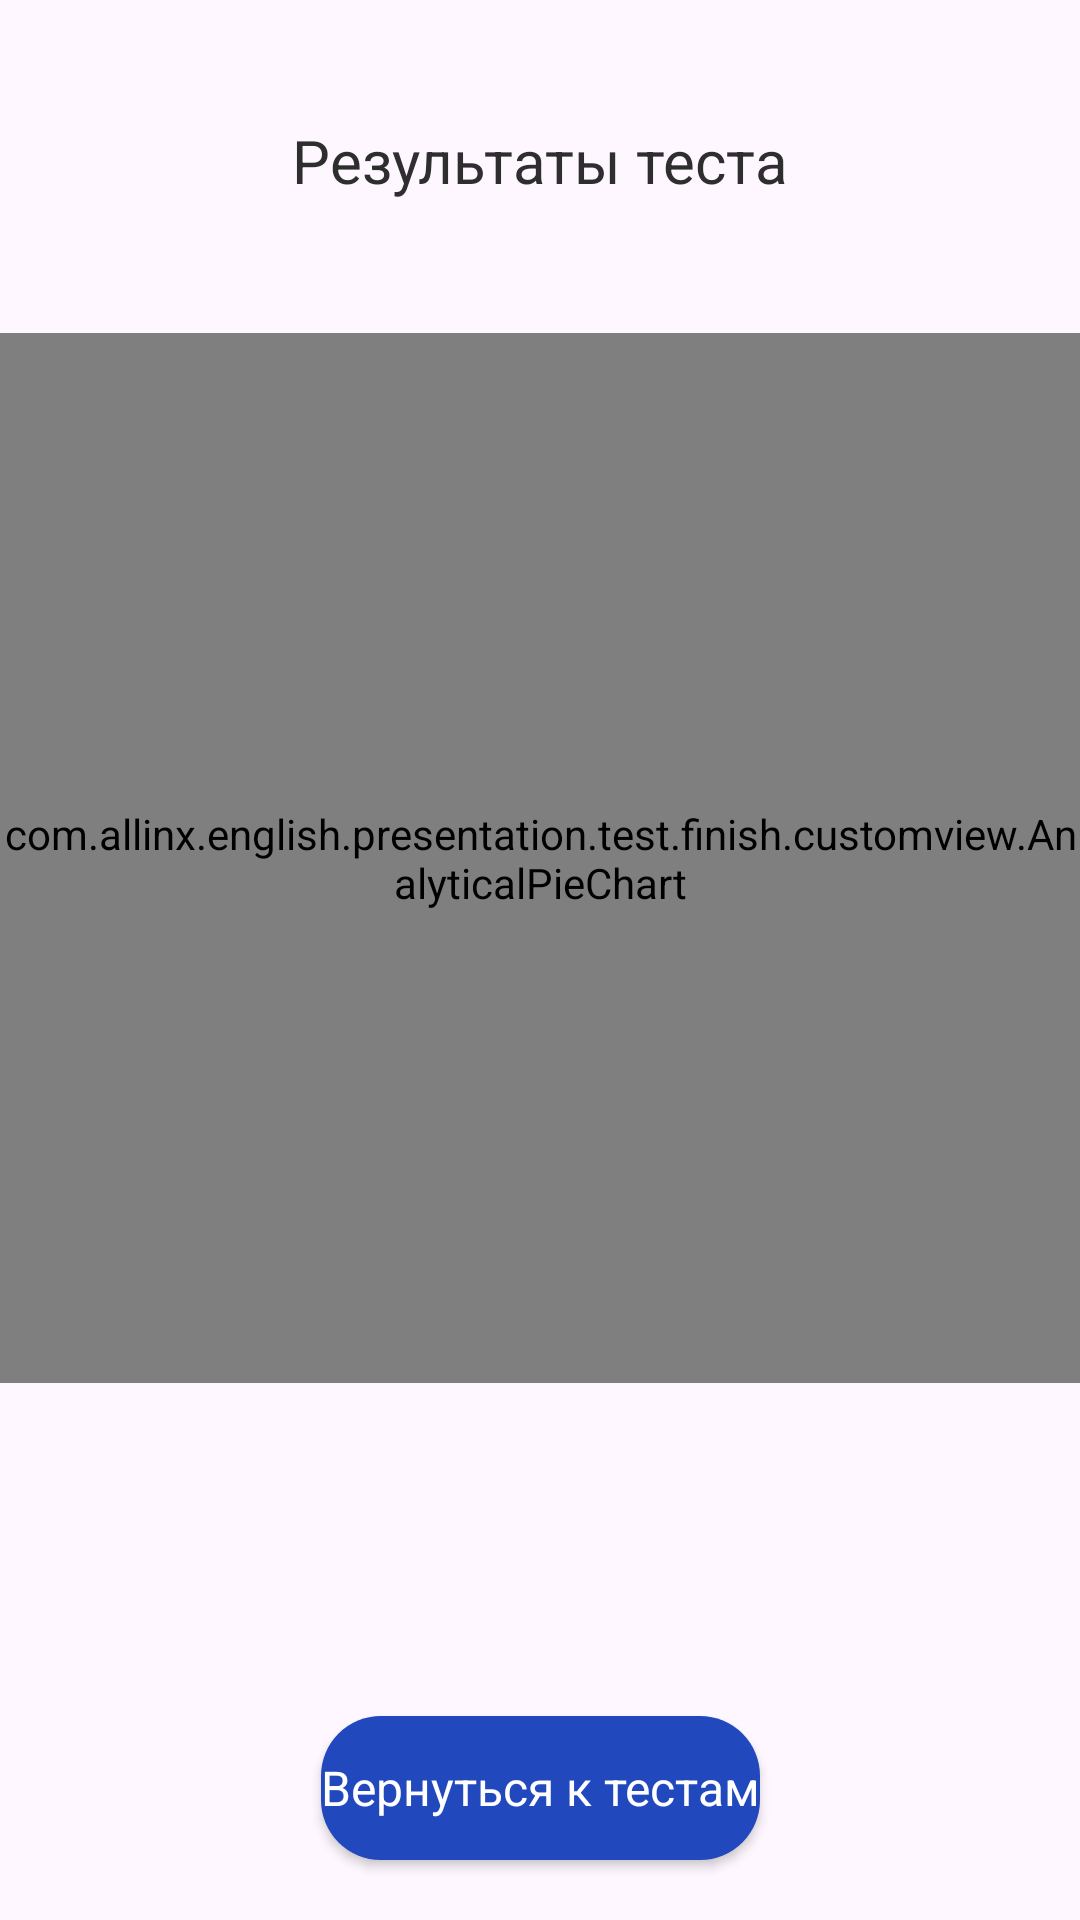

The Android layout XML behind this screen, and the referenced resources:
<!-- AndroidManifest.xml: application theme Theme.EnglishStudy -->
<!-- res/layout/fragment_finish_test.xml -->
<?xml version="1.0" encoding="utf-8"?>
<androidx.constraintlayout.widget.ConstraintLayout xmlns:android="http://schemas.android.com/apk/res/android"
    xmlns:app="http://schemas.android.com/apk/res-auto"
    xmlns:tools="http://schemas.android.com/tools"
    android:layout_width="match_parent"
    android:layout_height="match_parent"
    tools:context=".presentation.test.finish.FinishTestFragment">

    <TextView
        style="@style/TitleText"
        android:layout_width="wrap_content"
        android:layout_height="wrap_content"
        android:layout_marginTop="40dp"
        android:text="@string/score_title"
        app:layout_constraintEnd_toEndOf="parent"
        app:layout_constraintStart_toStartOf="parent"
        app:layout_constraintTop_toTopOf="parent" />

    <com.allinx.english.presentation.test.finish.customview.AnalyticalPieChart
        android:id="@+id/analyticalPieChart"
        android:layout_width="wrap_content"
        android:layout_height="350dp"
        app:layout_constraintBottom_toTopOf="@+id/btnToTest"
        app:layout_constraintEnd_toEndOf="parent"
        app:layout_constraintStart_toStartOf="parent"
        app:layout_constraintTop_toTopOf="parent"
        app:pieChartCircleSectionSpace="2"
        app:pieChartCircleStrokeWidth="6dp"
        app:pieChartColors="@array/analyticalPieChartColorArray"
        app:pieChartTextAmount="@string/analyticalPieChartAmount"
        app:pieChartTextAmountColor="@color/black"
        app:pieChartTextDescriptionColor="@color/night_rider"
        app:pieChartTextDescriptionSize="14sp"
        app:pieChartTextNumberColor="@color/black"
        app:pieChartTextNumberSize="16sp" />

    <Button
        android:id="@+id/btnToTest"
        style="@style/ButtonText"
        android:layout_width="wrap_content"
        android:layout_height="wrap_content"
        android:layout_marginBottom="20dp"
        android:background="@drawable/bg_button_selector"
        app:backgroundTintMode="multiply"
        android:text="@string/btn_back_to_test"
        app:layout_constraintBottom_toBottomOf="parent"
        app:layout_constraintEnd_toEndOf="parent"
        app:layout_constraintStart_toStartOf="parent" />
</androidx.constraintlayout.widget.ConstraintLayout>
<!-- resources referenced by this layout -->
<resources>
  <string-array name="analyticalPieChartColorArray">
          <item>#74E14D</item>
          <item>#D9455F</item>
          <item>#7167ED</item>
          <item>#6CC3F3</item>
          <item>#6054EA</item>
      </string-array>
  <color name="black">#FF000000</color>
  <color name="night_rider">#2E2E2E</color>
  <!-- drawable bg_button_selector (drawable) -->
  <?xml version="1.0" encoding="utf-8"?>
  <selector xmlns:android="http://schemas.android.com/apk/res/android">
      <item android:drawable="@drawable/bg_button_pressed" android:state_pressed="true" />
      <item android:drawable="@drawable/bg_button_focused" android:state_focused="true" />
      <item android:drawable="@drawable/bg_button_normal" />
  </selector>
  <string name="analyticalPieChartAmount">Всего</string>
  <string name="btn_back_to_test">Вернуться к тестам</string>
  <string name="score_title">Результаты теста</string>
  <style name="ButtonText" parent="BaseText">
          <item name="android:textSize">16sp</item>
          <item name="android:textColor">@color/white</item>
          <item name="android:textAlignment">center</item>
      </style>
  <style name="TitleText" parent="BaseText">
          <item name="android:textSize">20sp</item>
          <item name="android:textColor">@color/night_rider</item>
      </style>
  <style name="Theme.EnglishStudy" parent="Base.Theme.EnglishStudy" />
  <!-- drawable bg_button_pressed (drawable) -->
  <?xml version="1.0" encoding="utf-8"?>
  <shape xmlns:android="http://schemas.android.com/apk/res/android">
      <corners android:radius="20dp"/>
      <solid android:color="@color/midnight_blue"/>
  </shape>
  <!-- drawable bg_button_focused (drawable) -->
  <?xml version="1.0" encoding="utf-8"?>
  <shape xmlns:android="http://schemas.android.com/apk/res/android">
      <corners android:radius="20dp"/>
      <solid android:color="@color/persian_blue_alpha80"/>
  </shape>
  <!-- drawable bg_button_normal (drawable) -->
  <?xml version="1.0" encoding="utf-8"?>
  <shape xmlns:android="http://schemas.android.com/apk/res/android">
      <corners android:radius="20dp"/>
      <solid android:color="@color/persian_blue"/>
  </shape>
  <style name="BaseText" parent="Widget.AppCompat.TextView">
          <item name="fontFamily">@font/inter_medium</item>
      </style>
  <color name="white">#FFFFFFFF</color>
  <style name="Base.Theme.EnglishStudy" parent="Theme.Material3.DayNight.NoActionBar">
          
          
      </style>
  <color name="midnight_blue">#162D72</color>
  <color name="persian_blue_alpha80">#CC2148BD</color>
  <color name="persian_blue">#2148BD</color>
</resources>
